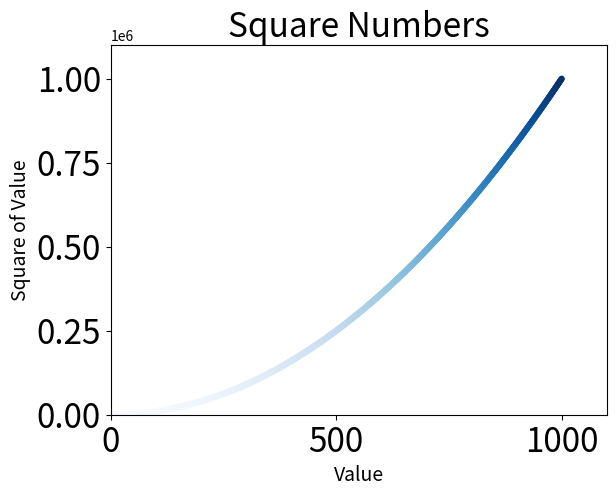

This chart was generated by the following Python code:
import matplotlib.pyplot as plt


class Draw:

    @staticmethod
    def draw_line():

        input_value = [1, 2, 3, 4, 5]
        square = [1, 4, 9, 16, 25]
        plt.plot(input_value, square, linewidth=5)
        plt.title('Square Numbers', fontsize=24)
        plt.xlabel('Value', fontsize=14)
        plt.ylabel('Square of Value', fontsize=14)
        plt.tick_params(axis='both', labelsize=14)
        plt.show()

    @staticmethod
    def draw_point():

        x_values = [1, 2, 3, 4, 5]
        y_values = [1, 4, 9, 16, 25]
        plt.scatter(x_values, y_values, s=100)
        plt.title('Square Numbers', fontsize=24)
        plt.xlabel('Value', fontsize=14)
        plt.ylabel('Square of Value', fontsize=14)
        plt.tick_params(axis='both', labelsize=24)
        plt.show()

    @staticmethod
    def draw_points():

        x_values = list(range(1, 1001))
        y_values = [x ** 2 for x in x_values]
        plt.scatter(x_values, y_values, c=y_values, cmap=plt.cm.Blues, edgecolor='none', s=20)
        plt.title('Square Numbers', fontsize=24)
        plt.xlabel('Value', fontsize=14)
        plt.ylabel('Square of Value', fontsize=14)
        plt.tick_params(axis='both', labelsize=24)
        plt.axis([0, 1100, 0, 1100000])
        # plt.show()
        plt.savefig('square_plot.png', bbox_inches='tight')

# Draw.draw_line()
# Draw.draw_point()


Draw.draw_points()
